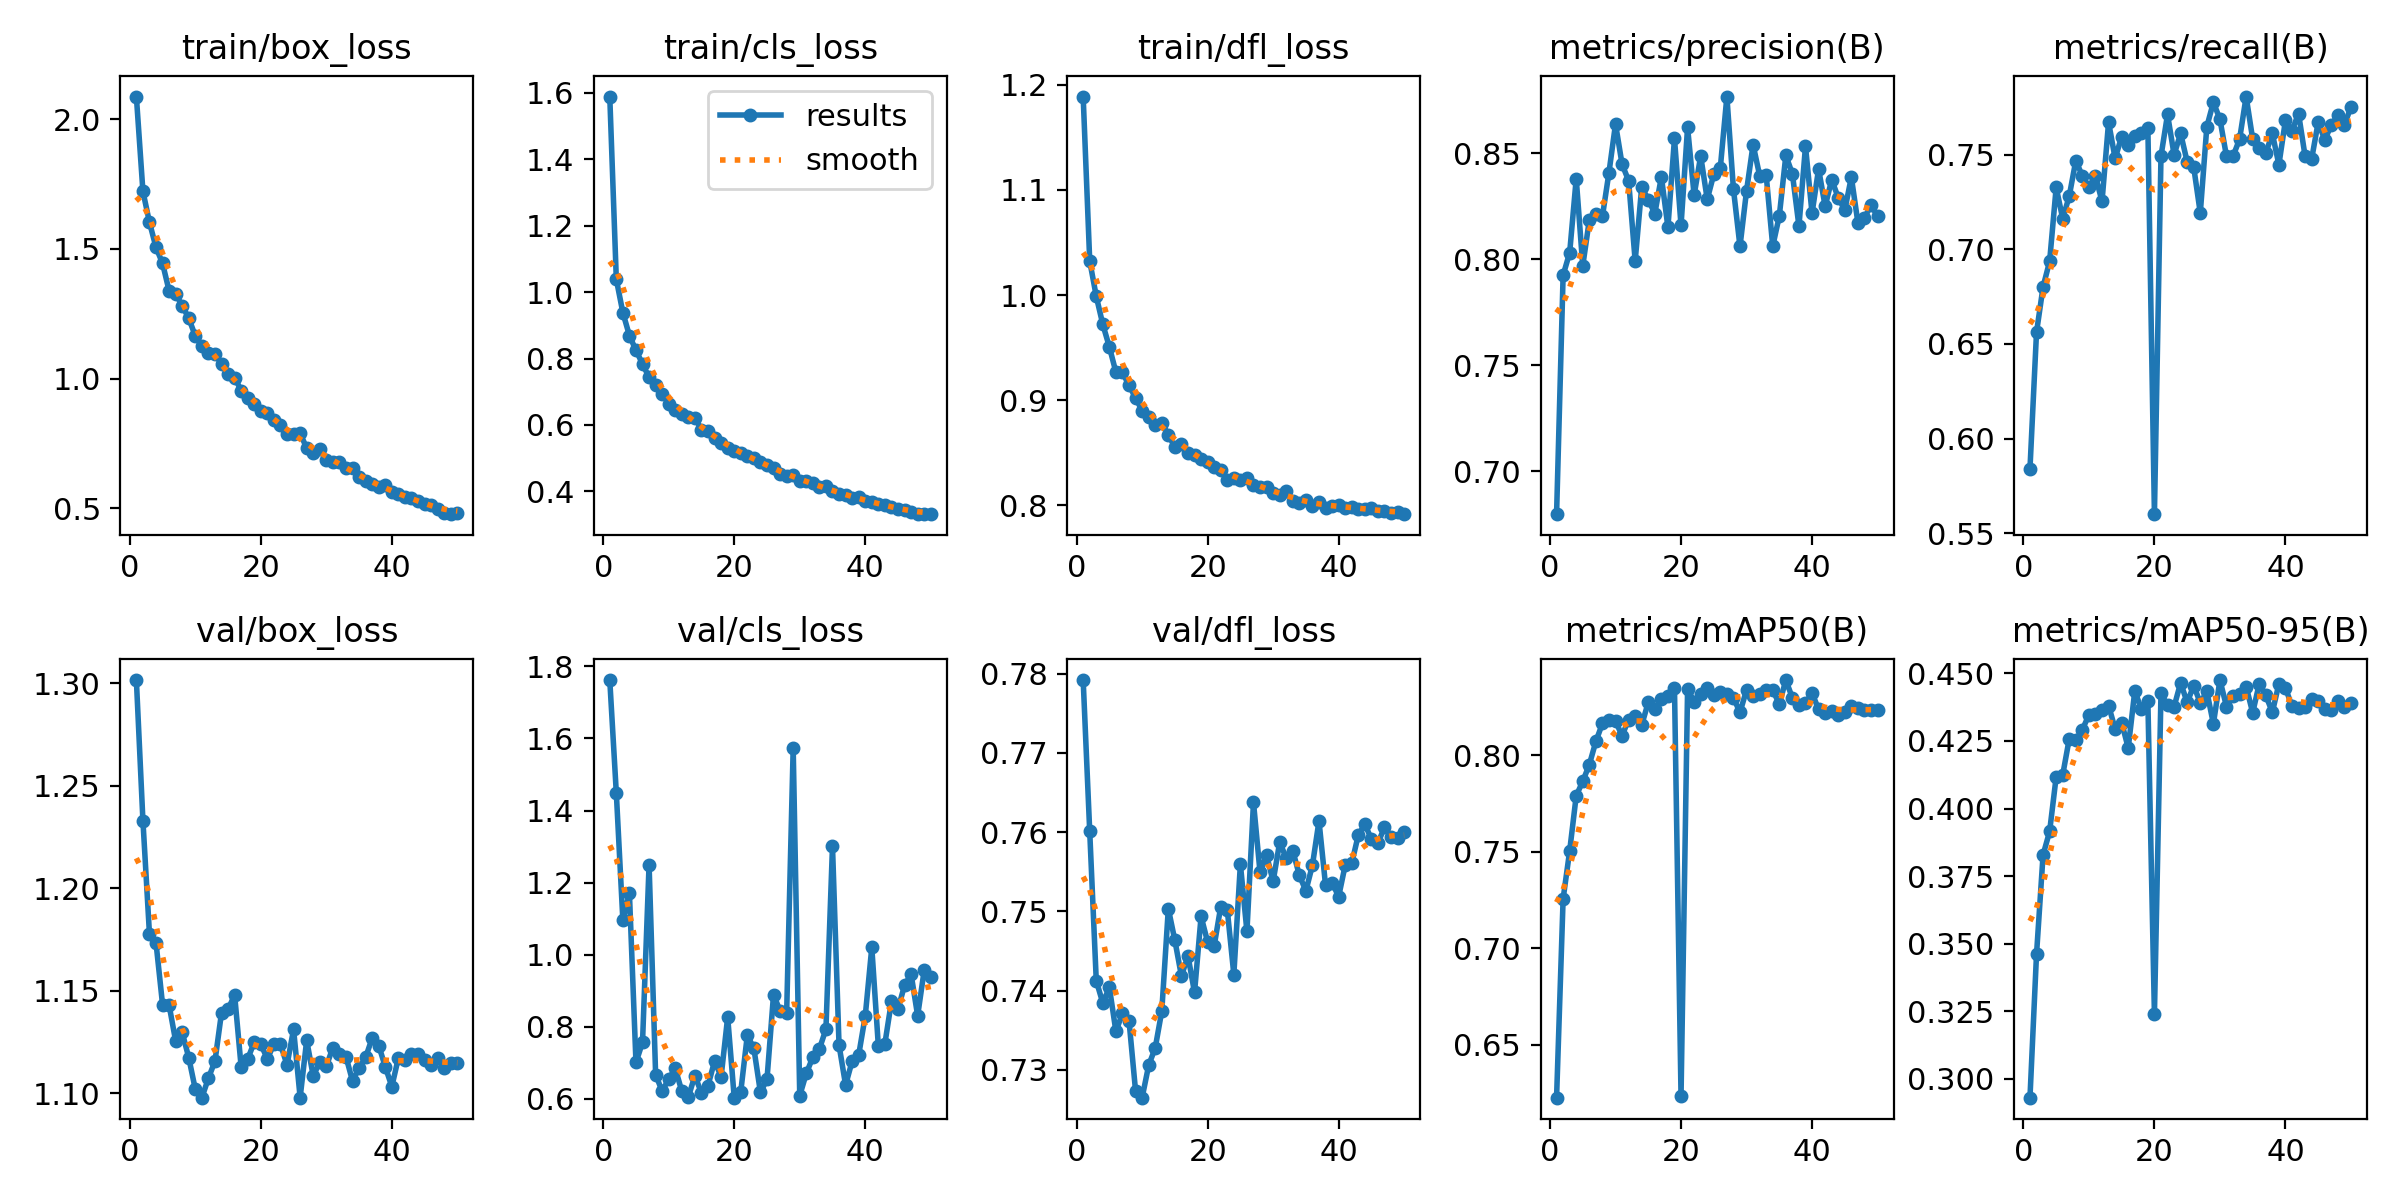

Source data for this figure (header and first rows):
epoch, time, train/box_loss, train/cls_loss, train/dfl_loss, metrics/precision(B), metrics/recall(B), metrics/mAP50(B), metrics/mAP50-95(B), val/box_loss, val/cls_loss, val/dfl_loss, lr/pg0, lr/pg1, lr/pg2
1, 25.48, 2.087, 1.589, 1.189, 0.6797, 0.5841, 0.6227, 0.2931, 1.302, 1.762, 0.7792, 0.0006613, 0.0006613, 0.0006613
2, 47.39, 1.722, 1.039, 1.032, 0.7925, 0.6562, 0.7256, 0.3461, 1.233, 1.448, 0.7601, 0.001302, 0.001302, 0.001302
3, 71.26, 1.602, 0.9381, 0.9988, 0.8031, 0.6802, 0.7504, 0.3829, 1.178, 1.096, 0.7412, 0.001916, 0.001916, 0.001916
4, 94.76, 1.506, 0.8691, 0.972, 0.8381, 0.6937, 0.779, 0.3915, 1.173, 1.171, 0.7384, 0.001881, 0.001881, 0.001881
5, 122.4, 1.444, 0.8247, 0.9506, 0.7969, 0.7327, 0.7865, 0.4117, 1.143, 0.7013, 0.7404, 0.001842, 0.001842, 0.001842
6, 146.6, 1.338, 0.7838, 0.9265, 0.8185, 0.7162, 0.7951, 0.4125, 1.143, 0.757, 0.7348, 0.001802, 0.001802, 0.001802
7, 177, 1.327, 0.7432, 0.9263, 0.8215, 0.7282, 0.8071, 0.4259, 1.125, 1.25, 0.7371, 0.001762, 0.001762, 0.001762
8, 205, 1.281, 0.7195, 0.914, 0.8203, 0.747, 0.8165, 0.4254, 1.13, 0.6678, 0.7362, 0.001723, 0.001723, 0.001723
9, 230.1, 1.233, 0.6946, 0.9021, 0.841, 0.7387, 0.8181, 0.4292, 1.117, 0.6213, 0.7273, 0.001683, 0.001683, 0.001683
10, 254.5, 1.164, 0.664, 0.8898, 0.8639, 0.7327, 0.8176, 0.4346, 1.102, 0.6556, 0.7265, 0.001644, 0.001644, 0.001644
11, 278.9, 1.125, 0.6451, 0.8843, 0.8449, 0.7387, 0.8101, 0.4351, 1.098, 0.6847, 0.7306, 0.001604, 0.001604, 0.001604
12, 304, 1.098, 0.632, 0.8765, 0.8371, 0.7254, 0.8185, 0.4365, 1.107, 0.6213, 0.7328, 0.001564, 0.001564, 0.001564
13, 328.4, 1.096, 0.6245, 0.8785, 0.7992, 0.7673, 0.8206, 0.4381, 1.116, 0.6059, 0.7374, 0.001525, 0.001525, 0.001525
14, 354.2, 1.057, 0.6213, 0.8668, 0.8342, 0.7481, 0.8156, 0.4295, 1.139, 0.6649, 0.7503, 0.001485, 0.001485, 0.001485
15, 377.5, 1.018, 0.5853, 0.8553, 0.8281, 0.7596, 0.8275, 0.4318, 1.141, 0.6161, 0.7463, 0.001446, 0.001446, 0.001446
16, 403.1, 1.004, 0.5817, 0.8581, 0.8216, 0.7553, 0.8238, 0.4224, 1.148, 0.6372, 0.7418, 0.001406, 0.001406, 0.001406
17, 427.5, 0.9544, 0.5621, 0.8498, 0.839, 0.7598, 0.829, 0.4435, 1.113, 0.705, 0.7444, 0.001366, 0.001366, 0.001366
18, 451.2, 0.9239, 0.5447, 0.8474, 0.8151, 0.7613, 0.8305, 0.4368, 1.117, 0.662, 0.7398, 0.001327, 0.001327, 0.001327
19, 476.9, 0.9018, 0.5319, 0.8441, 0.857, 0.7643, 0.8349, 0.4396, 1.125, 0.8271, 0.7494, 0.001287, 0.001287, 0.001287
20, 500.1, 0.8773, 0.5215, 0.8408, 0.816, 0.5601, 0.6235, 0.3239, 1.124, 0.6036, 0.7461, 0.001248, 0.001248, 0.001248
21, 522.2, 0.8661, 0.5142, 0.8363, 0.8622, 0.7492, 0.8343, 0.4427, 1.117, 0.6207, 0.7457, 0.001208, 0.001208, 0.001208
22, 544, 0.8415, 0.5061, 0.8331, 0.8303, 0.7713, 0.8278, 0.4381, 1.124, 0.777, 0.7506, 0.001168, 0.001168, 0.001168
23, 566, 0.8223, 0.5001, 0.8239, 0.8488, 0.7501, 0.8318, 0.4377, 1.124, 0.7402, 0.7502, 0.001129, 0.001129, 0.001129
24, 588.3, 0.7885, 0.4873, 0.826, 0.8283, 0.7613, 0.8346, 0.4465, 1.114, 0.6182, 0.742, 0.001089, 0.001089, 0.001089
25, 609, 0.7868, 0.4798, 0.8243, 0.8401, 0.7462, 0.8311, 0.4392, 1.131, 0.6543, 0.7559, 0.00105, 0.00105, 0.00105
26, 630.5, 0.789, 0.4711, 0.8259, 0.8433, 0.7434, 0.8328, 0.4455, 1.098, 0.8894, 0.7475, 0.00101, 0.00101, 0.00101
27, 652, 0.7328, 0.4527, 0.819, 0.8768, 0.7192, 0.8315, 0.439, 1.126, 0.8439, 0.7638, 0.0009704, 0.0009704, 0.0009704
28, 674.6, 0.7143, 0.446, 0.8174, 0.8332, 0.7648, 0.8297, 0.4433, 1.108, 0.8375, 0.7549, 0.0009308, 0.0009308, 0.0009308
29, 696.3, 0.73, 0.4506, 0.8175, 0.8061, 0.7778, 0.8222, 0.4314, 1.115, 1.574, 0.7571, 0.0008912, 0.0008912, 0.0008912
30, 718.4, 0.6856, 0.4311, 0.8119, 0.8323, 0.7688, 0.8338, 0.4475, 1.113, 0.6093, 0.7538, 0.0008516, 0.0008516, 0.0008516
31, 739.6, 0.68, 0.4303, 0.8096, 0.8541, 0.7492, 0.8308, 0.4377, 1.122, 0.6708, 0.7587, 0.000812, 0.000812, 0.000812
32, 761, 0.6795, 0.4238, 0.8132, 0.8395, 0.7492, 0.8318, 0.4416, 1.119, 0.716, 0.7567, 0.0007724, 0.0007724, 0.0007724
33, 783.6, 0.6559, 0.4117, 0.8042, 0.8397, 0.7583, 0.8337, 0.4425, 1.118, 0.7386, 0.7577, 0.0007328, 0.0007328, 0.0007328
34, 806.3, 0.6543, 0.4152, 0.8022, 0.8062, 0.7808, 0.8338, 0.4451, 1.106, 0.7937, 0.7546, 0.0006932, 0.0006932, 0.0006932
35, 828.5, 0.6223, 0.4014, 0.8045, 0.8204, 0.7583, 0.8265, 0.4354, 1.112, 1.301, 0.7526, 0.0006536, 0.0006536, 0.0006536
36, 850.3, 0.6045, 0.3918, 0.799, 0.849, 0.7538, 0.8389, 0.4462, 1.118, 0.7492, 0.7558, 0.000614, 0.000614, 0.000614
37, 871.1, 0.5945, 0.389, 0.8027, 0.8404, 0.7508, 0.8296, 0.4419, 1.127, 0.6388, 0.7614, 0.0005744, 0.0005744, 0.0005744
38, 893.1, 0.581, 0.381, 0.7969, 0.8156, 0.7613, 0.8262, 0.4356, 1.123, 0.7049, 0.7533, 0.0005348, 0.0005348, 0.0005348
39, 914.8, 0.5886, 0.3831, 0.7996, 0.8534, 0.7447, 0.8268, 0.4461, 1.113, 0.7221, 0.7536, 0.0004952, 0.0004952, 0.0004952
40, 967.9, 0.5631, 0.3704, 0.8002, 0.8217, 0.7682, 0.8323, 0.4446, 1.103, 0.8299, 0.7519, 0.0004556, 0.0004556, 0.0004556
41, 963.6, 0.5555, 0.3671, 0.7977, 0.8427, 0.7628, 0.8237, 0.4379, 1.117, 1.02, 0.7558, 0.000416, 0.000416, 0.000416
42, 985.8, 0.5423, 0.3619, 0.7981, 0.825, 0.7718, 0.8217, 0.4374, 1.116, 0.7471, 0.7561, 0.0003764, 0.0003764, 0.0003764
43, 1008, 0.5405, 0.358, 0.7965, 0.8376, 0.7492, 0.8227, 0.4374, 1.119, 0.7536, 0.7596, 0.0003368, 0.0003368, 0.0003368
44, 1031, 0.5302, 0.3527, 0.7964, 0.8291, 0.7478, 0.8209, 0.4403, 1.119, 0.8706, 0.761, 0.0002972, 0.0002972, 0.0002972
45, 1056, 0.5178, 0.3478, 0.7974, 0.8232, 0.7673, 0.8222, 0.4396, 1.116, 0.8496, 0.7591, 0.0002576, 0.0002576, 0.0002576
46, 1077, 0.512, 0.3445, 0.7948, 0.8388, 0.7579, 0.8255, 0.4368, 1.114, 0.9152, 0.7586, 0.000218, 0.000218, 0.000218
47, 1097, 0.497, 0.3384, 0.7946, 0.8173, 0.7657, 0.8243, 0.4365, 1.117, 0.9463, 0.7606, 0.0001784, 0.0001784, 0.0001784
48, 1118, 0.4835, 0.3316, 0.7924, 0.8196, 0.7709, 0.8236, 0.4399, 1.112, 0.8309, 0.7594, 0.0001388, 0.0001388, 0.0001388
49, 1139, 0.4778, 0.3313, 0.7936, 0.8255, 0.7658, 0.8235, 0.4376, 1.115, 0.9571, 0.7592, 9.92e-05, 9.92e-05, 9.92e-05
50, 1161, 0.4814, 0.3322, 0.7914, 0.8205, 0.7753, 0.8233, 0.439, 1.115, 0.9377, 0.7601, 5.96e-05, 5.96e-05, 5.96e-05
